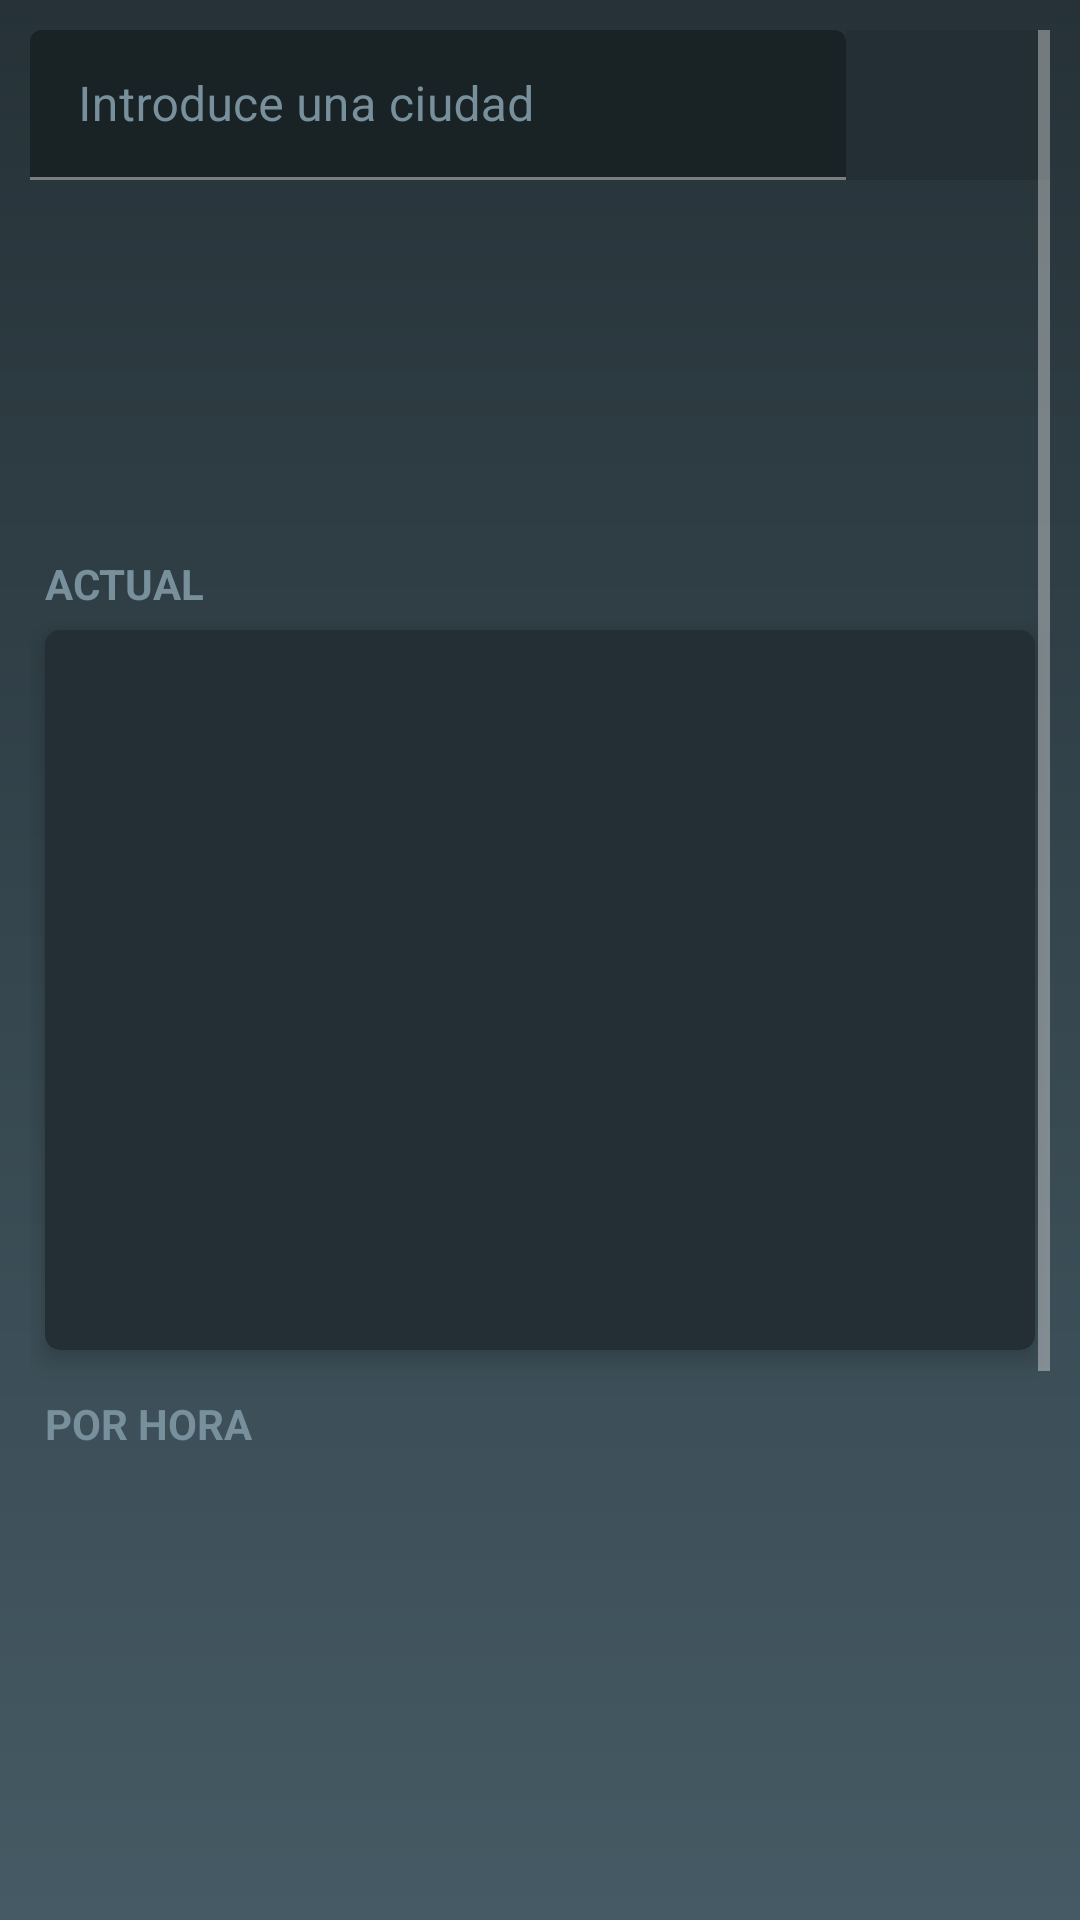

This screen was rendered from an Android layout file. Write that file and the resources it references.
<!-- AndroidManifest.xml: activity theme SplashScreen -->
<!-- res/layout/activity_main.xml -->
<?xml version="1.0" encoding="utf-8"?>
<androidx.coordinatorlayout.widget.CoordinatorLayout xmlns:android="http://schemas.android.com/apk/res/android"
    xmlns:app="http://schemas.android.com/apk/res-auto"
    xmlns:tools="http://schemas.android.com/tools"
    android:layout_width="match_parent"
    android:layout_height="match_parent"
    tools:context=".MainActivity"
    android:background="@drawable/fondo"
    android:padding="10dp">

    <ScrollView
        android:layout_width="match_parent"
        android:layout_height="match_parent">
    <LinearLayout
        android:layout_width="match_parent"
        android:layout_height="wrap_content"
        android:orientation="vertical">

        <LinearLayout
            android:layout_width="match_parent"
            android:layout_height="50dp"
            android:orientation="horizontal">

            <com.google.android.material.textfield.TextInputLayout
                android:id="@+id/inCiudad"
                android:layout_width="0dp"
                android:layout_height="match_parent"
                android:layout_weight="0.8"
                android:textColorHint="@color/bluegrey_400"
                android:hint="@string/introduce_una_ciudad">

            <com.google.android.material.textfield.TextInputEditText
                android:id="@+id/etCiudad"
                android:layout_width="match_parent"
                android:layout_height="match_parent"
                android:backgroundTint="#192225"/>
            </com.google.android.material.textfield.TextInputLayout>

            <ImageView
                android:id="@+id/btnBuscar"
                android:layout_width="0dp"
                android:layout_height="match_parent"
                android:layout_weight="0.2"
                android:background="#232F34"
                android:padding="10dp"
                android:tint="@color/bluegrey_400"
                android:src="@drawable/ic_search"/>

        </LinearLayout>

            <LinearLayout
                android:layout_width="match_parent"
                android:layout_height="120dp"
                android:orientation="vertical"
                android:padding="10dp">

            <TextView
                android:id="@+id/tvCiudad"
                android:layout_width="match_parent"
                android:layout_height="0dp"
                android:layout_weight="3"
                android:textColor="@color/white"
                android:textStyle="bold"
                android:textSize="24sp"
                android:gravity="center|bottom"/>

            <TextView
                android:id="@+id/tvRegion"
                android:layout_width="match_parent"
                android:layout_height="0dp"
                android:layout_weight="1"
                android:textColor="@color/white"
                android:gravity="center"
                android:textSize="14sp"/>

            </LinearLayout>

        <TextView
            android:layout_width="match_parent"
            android:layout_height="20dp"
            android:gravity="start"
            android:layout_margin="5dp"
            android:textColor="@color/bluegrey_400"
            android:text="@string/actual"
            android:textAllCaps="true"
            android:textStyle="bold"
            android:textSize="14sp"/>

        <com.google.android.material.card.MaterialCardView
            android:id="@+id/cardDatos"
            android:layout_width="match_parent"
            android:layout_height="240dp"
            android:layout_marginBottom="10dp"
            app:cardCornerRadius="5dp"
            android:layout_marginStart="5dp"
            android:layout_marginEnd="5dp"
            android:backgroundTint="#232F34"
            app:cardElevation="5dp"
            android:elevation="5dp">

            <LinearLayout
                android:layout_width="match_parent"
                android:layout_height="match_parent"
                android:orientation="vertical"
                android:padding="15dp">

                <LinearLayout
                    android:layout_width="match_parent"
                    android:layout_height="0dp"
                    android:layout_weight="3"
                    android:orientation="horizontal">

                    <TextView
                        android:id="@+id/tvTemperatura"
                        android:layout_width="0dp"
                        android:layout_height="match_parent"
                        android:layout_weight="1"
                        android:textSize="65sp"
                        android:gravity="center"
                        android:textAppearance="?attr/textAppearanceHeadline6"/>

                    <ImageView
                        android:id="@+id/ivIcono"
                        android:layout_width="0dp"
                        android:layout_height="match_parent"
                        android:layout_weight="0.5"
                        android:layout_marginTop="20dp"
                        android:layout_marginBottom="20dp"/>

                </LinearLayout>

                <TextView
                    android:id="@+id/tvEstado"
                    android:layout_width="match_parent"
                    android:layout_height="0dp"
                    android:layout_weight="1"
                    android:gravity="center"
                    android:textAppearance="?attr/textAppearanceHeadline6"/>

            </LinearLayout>

        </com.google.android.material.card.MaterialCardView>


        <LinearLayout
            android:layout_width="match_parent"
            android:layout_height="410dp"
            android:orientation="vertical">

            <TextView
                android:layout_width="match_parent"
                android:layout_height="20dp"
                android:gravity="start"
                android:layout_margin="5dp"
                android:textColor="@color/bluegrey_400"
                android:text="@string/por_hora"
                android:textStyle="bold"
                android:textAllCaps="true"
                android:textSize="14sp"/>

            <androidx.recyclerview.widget.RecyclerView
                android:id="@+id/rvClimaPorHora"
                android:layout_width="match_parent"
                android:layout_height="170dp"
                android:orientation="horizontal"
                app:layoutManager="androidx.recyclerview.widget.LinearLayoutManager">

            </androidx.recyclerview.widget.RecyclerView>

            <TextView
                android:layout_width="match_parent"
                android:layout_height="20dp"
                android:gravity="start"
                android:layout_margin="5dp"
                android:textColor="@color/bluegrey_400"
                android:text="@string/por_dia"
                android:textStyle="bold"
                android:textAllCaps="true"
                android:textSize="14sp"/>

            <androidx.recyclerview.widget.RecyclerView
                android:id="@+id/rvClimaPorDia"
                android:layout_width="match_parent"
                android:layout_height="170dp"
                android:orientation="horizontal"
                app:layoutManager="androidx.recyclerview.widget.LinearLayoutManager">

            </androidx.recyclerview.widget.RecyclerView>

        </LinearLayout>
    </LinearLayout>
    </ScrollView>
</androidx.coordinatorlayout.widget.CoordinatorLayout>
<!-- resources referenced by this layout -->
<resources>
  <color name="bluegrey_400">#FF78909C</color>
  <color name="white">#FFFFFFFF</color>
  <!-- drawable fondo (drawable) -->
  <?xml version="1.0" encoding="utf-8"?>
  <shape xmlns:android="http://schemas.android.com/apk/res/android"
      android:shape="rectangle">
      <gradient
          android:angle="270"
          android:startColor="@color/bluegrey_900"
          android:endColor="@color/bluegrey_700"/>
  </shape>
  
      
  <string name="actual">Actual</string>
  <string name="introduce_una_ciudad">Introduce una ciudad</string>
  <string name="por_dia">Por Dia</string>
  <string name="por_hora">Por Hora</string>
  <style name="SplashScreen" parent="Theme.AppClima">
          <item name="android:windowBackground">@drawable/splashscreen</item>
      </style>
  <color name="bluegrey_900">#FF263238</color>
  <color name="bluegrey_700">#FF455A64</color>
  <style name="Theme.AppClima" parent="Theme.MaterialComponents.NoActionBar">
          
          <item name="colorPrimary">@color/bluegrey_700</item>
          <item name="colorPrimaryVariant">@color/bluegrey_900</item>
          <item name="colorOnPrimary">@color/white</item>
          
          <item name="colorSecondary">@color/deeporange_400</item>
          <item name="colorSecondaryVariant">@color/deeporange_900</item>
          <item name="colorOnSecondary">@color/black</item>
          
          <item name="android:statusBarColor" tools:targetApi="l">?attr/colorPrimaryVariant</item>
          
      </style>
  <!-- drawable splashscreen (drawable) -->
  <?xml version="1.0" encoding="utf-8"?>
  <layer-list xmlns:android="http://schemas.android.com/apk/res/android">
      <item android:drawable="@color/bluegrey_900"/>
      <item>
          <bitmap android:src="@drawable/iconoapp"
              android:gravity="center" />
      </item>
  </layer-list>
  <color name="deeporange_400">#FFFF7043</color>
  <color name="deeporange_900">#FFBF360C</color>
  <color name="black">#FF000000</color>
  <!-- drawable iconoapp: png bitmap (drawable, 12474 bytes) -->
</resources>
